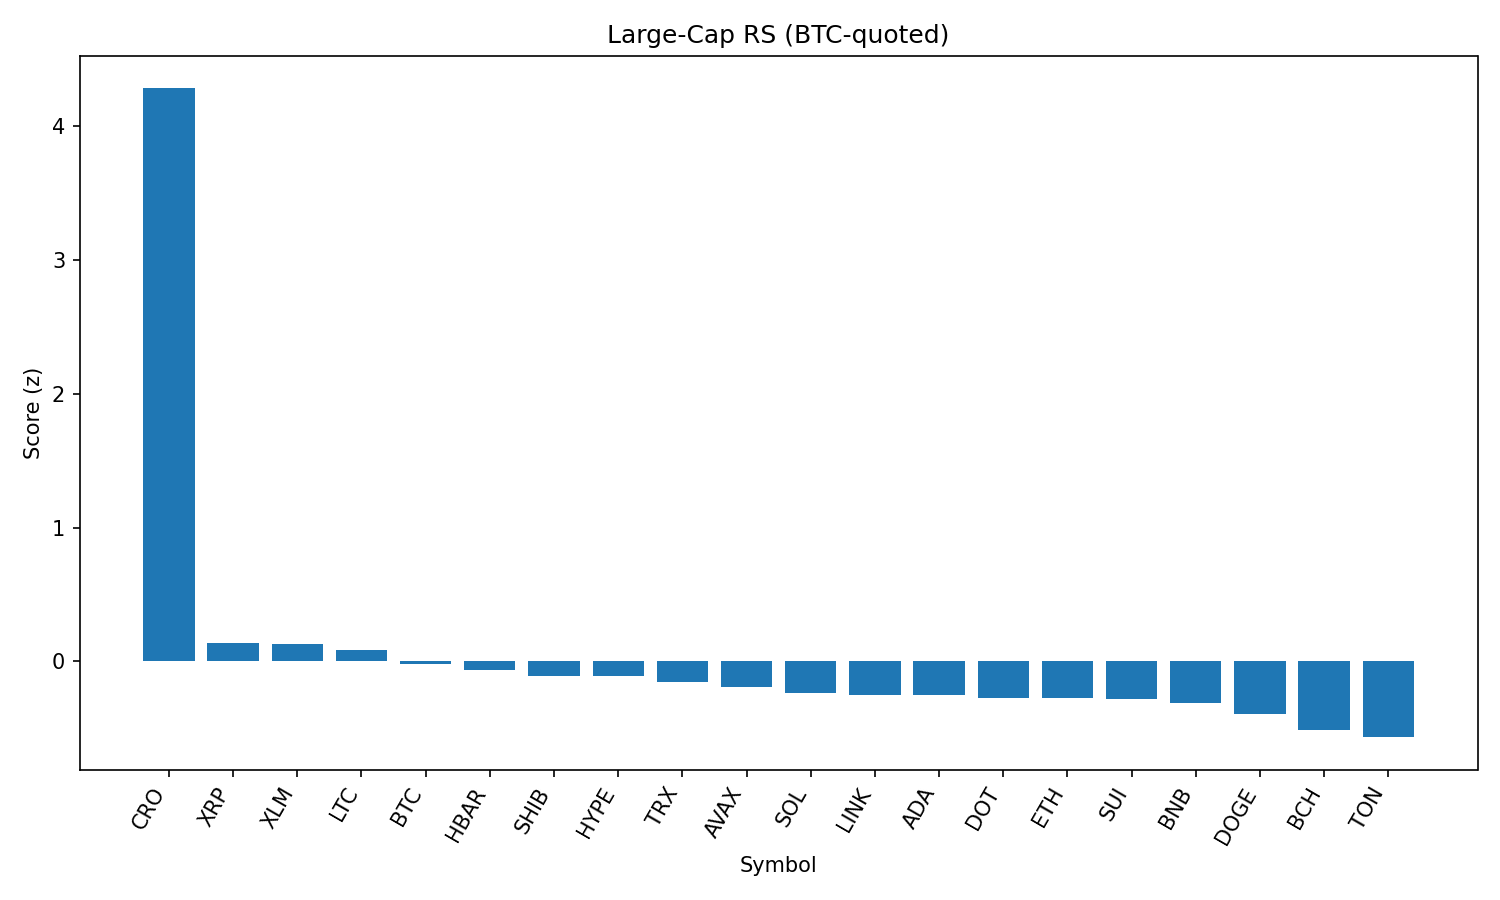

Values plotted in this chart, from the file beside it:
rank, name, symbol, price_btc, price_usd, pct_1h_btc, pct_24h_btc, pct_7d_btc, market_cap_rank, market_cap_usd, volume_usd, score
1, Cronos, CRO, 1.83e-06, 0.2024, 2.617, 27.37, 45.39, 30, 6841945782, 450952751, 4.284
2, XRP, XRP, 2.648e-05, 2.92, 0.1982, 0.3312, 1.659, 3, 173398397826, 7032668872, 0.1386
3, Stellar, XLM, 3.55e-06, 0.3923, 0.2325, 0.1851, 0.7054, 17, 12251231295, 327003620, 0.1326
4, Litecoin, LTC, 0.001013, 111.9, 0.1161, 0.9949, 0.9266, 26, 8504297369, 806366829, 0.0885
5, Bitcoin, BTC, 1.0, 110408, 0.0, 0.0, 0.0, 1, 2190362023482, 55078413355, -0.02113
6, Hedera, HBAR, 2.14e-06, 0.2362, -0.007209, -0.4792, 2.744, 22, 9979059418, 350962456, -0.0674
7, Shiba Inu, SHIB, 1.11247e-10, 1.228e-05, -0.07883, 0.0243, 2.106, 29, 7221099464, 296788338, -0.1067
8, Hyperliquid, HYPE, 0.000412, 45.51, -0.183, -0.4615, 9.109, 14, 15116940657, 465762294, -0.1106
9, TRON, TRX, 3.16e-06, 0.3487, -0.1671, 0.03609, 3.555, 9, 32939146138, 1493263465, -0.1532
10, Avalanche, AVAX, 0.0002138, 23.62, -0.102, -2.234, 6.281, 23, 9952166639, 757320744, -0.1885
11, Solana, SOL, 0.001719, 189.9, -0.176, -2.905, 8.767, 6, 102352938926, 9618595443, -0.2337
12, Chainlink, LINK, 0.0002174, 24.01, -0.1906, -0.899, 1.703, 13, 16228523532, 1945409834, -0.2528
13, Cardano, ADA, 7.69e-06, 0.8489, -0.07136, -1.088, -3.895, 11, 30877949493, 2003091819, -0.253
14, Polkadot, DOT, 3.457e-05, 3.82, -0.2216, -1.138, 3.146, 35, 5792620719, 379774566, -0.2718
15, Ethereum, ETH, 0.04068, 4494, -0.3371, -2.175, 9.243, 2, 539950859592, 51406207916, -0.2752
16, Sui, SUI, 3.084e-05, 3.41, -0.1636, -1.217, -0.3983, 20, 11922920188, 1668946003, -0.2817
17, BNB, BNB, 0.007664, 846.5, -0.3136, -1.026, 4.749, 5, 117761584831, 2069201943, -0.3125
18, Dogecoin, DOGE, 1.93e-06, 0.2127, -0.2653, -2.206, 0.9718, 10, 31948309815, 2910079827, -0.3969
19, Bitcoin Cash, BCH, 0.004894, 540.6, -0.3286, -3.002, 0.1546, 21, 10731653886, 225857870, -0.5099
20, Toncoin, TON, 2.837e-05, 3.13, -0.4986, -1.608, 0.2324, 27, 8041224446, 200476662, -0.5672
21, Uniswap, UNI, 8.809e-05, 9.73, -0.4779, -3.555, -2.518, 34, 5828830676, 535504428, -0.7024
